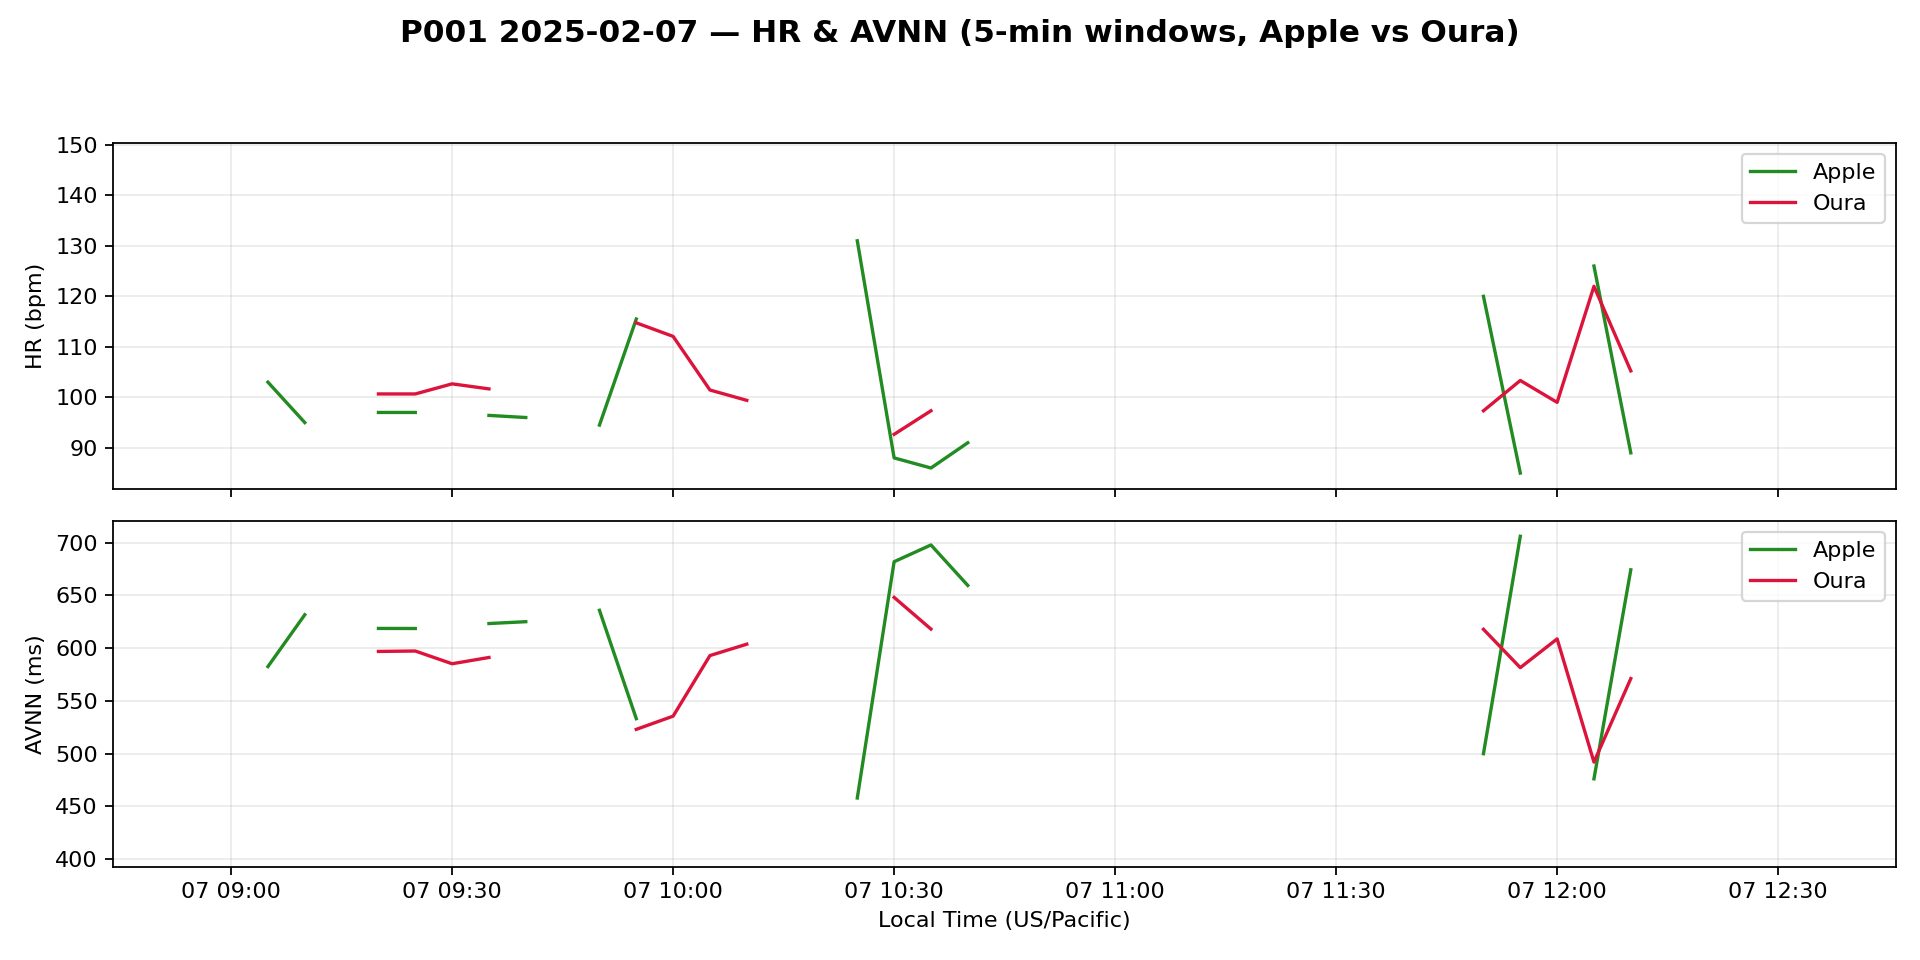

The file beside this chart, header and first rows:
timestamp_utc, apple_hr_bpm, oura_hr_bpm, apple_avnn_ms, oura_avnn_ms
2025-02-07 16:55:00+00:00, 93.0, , 645.2, 
2025-02-07 17:00:00+00:00, , 107.0, , 565.5
2025-02-07 17:05:00+00:00, 103.0, , 582.5, 
2025-02-07 17:10:00+00:00, 95.0, 98.33, 631.6, 611.3
2025-02-07 17:15:00+00:00, , , , 
2025-02-07 17:20:00+00:00, 97.0, 100.7, 618.6, 596.8
2025-02-07 17:25:00+00:00, 97.0, 100.7, 618.6, 597.2
2025-02-07 17:30:00+00:00, , 102.7, , 585.2
2025-02-07 17:35:00+00:00, 96.42, 101.7, 623.3, 591.1
2025-02-07 17:40:00+00:00, 96.0, , 625.0, 
2025-02-07 17:45:00+00:00, , 109.0, , 550.5
2025-02-07 17:50:00+00:00, 94.5, , 635.8, 
2025-02-07 17:55:00+00:00, 115.5, 114.8, 533.2, 523
2025-02-07 18:00:00+00:00, , 112.1, , 535.5
2025-02-07 18:05:00+00:00, , 101.4, , 592.9
2025-02-07 18:10:00+00:00, , 99.4, , 603.7
2025-02-07 18:15:00+00:00, 87.0, , 691.1, 
2025-02-07 18:20:00+00:00, , 95.67, , 627.9
2025-02-07 18:25:00+00:00, 131.0, , 458, 
2025-02-07 18:30:00+00:00, 88.0, 92.67, 681.8, 648
2025-02-07 18:35:00+00:00, 86.0, 97.33, 697.7, 618
2025-02-07 18:40:00+00:00, 91.0, , 659.3, 
2025-02-07 18:45:00+00:00, , , , 
2025-02-07 18:50:00+00:00, , , , 
2025-02-07 18:55:00+00:00, , 99.0, , 606.3
2025-02-07 19:00:00+00:00, , , , 
2025-02-07 19:05:00+00:00, , 99.67, , 602.3
2025-02-07 19:10:00+00:00, , , , 
2025-02-07 19:15:00+00:00, 94.0, , 638.3, 
2025-02-07 19:20:00+00:00, , , , 
2025-02-07 19:25:00+00:00, , , , 
2025-02-07 19:30:00+00:00, , , , 
2025-02-07 19:35:00+00:00, , , , 
2025-02-07 19:40:00+00:00, 130.0, 90.67, 461.5, 663.7
2025-02-07 19:45:00+00:00, , , , 
2025-02-07 19:50:00+00:00, 120.0, 97.33, 500.0, 617.8
2025-02-07 19:55:00+00:00, 85.0, 103.3, 705.9, 581.5
2025-02-07 20:00:00+00:00, , 99.0, , 608.7
2025-02-07 20:05:00+00:00, 126.0, 122, 476.2, 492
2025-02-07 20:10:00+00:00, 89.0, 105.2, 674.2, 571.1
2025-02-07 20:15:00+00:00, , , , 
2025-02-07 20:20:00+00:00, , , , 
2025-02-07 20:25:00+00:00, 131.0, , 458, 
2025-02-07 20:30:00+00:00, , , , 
2025-02-07 20:35:00+00:00, 144.0, 147.3, 416.7, 407.8
